Dataset: prepared_data (GitHub, vk-web06/Project). Classes: HDPE plastic, PET plastic.

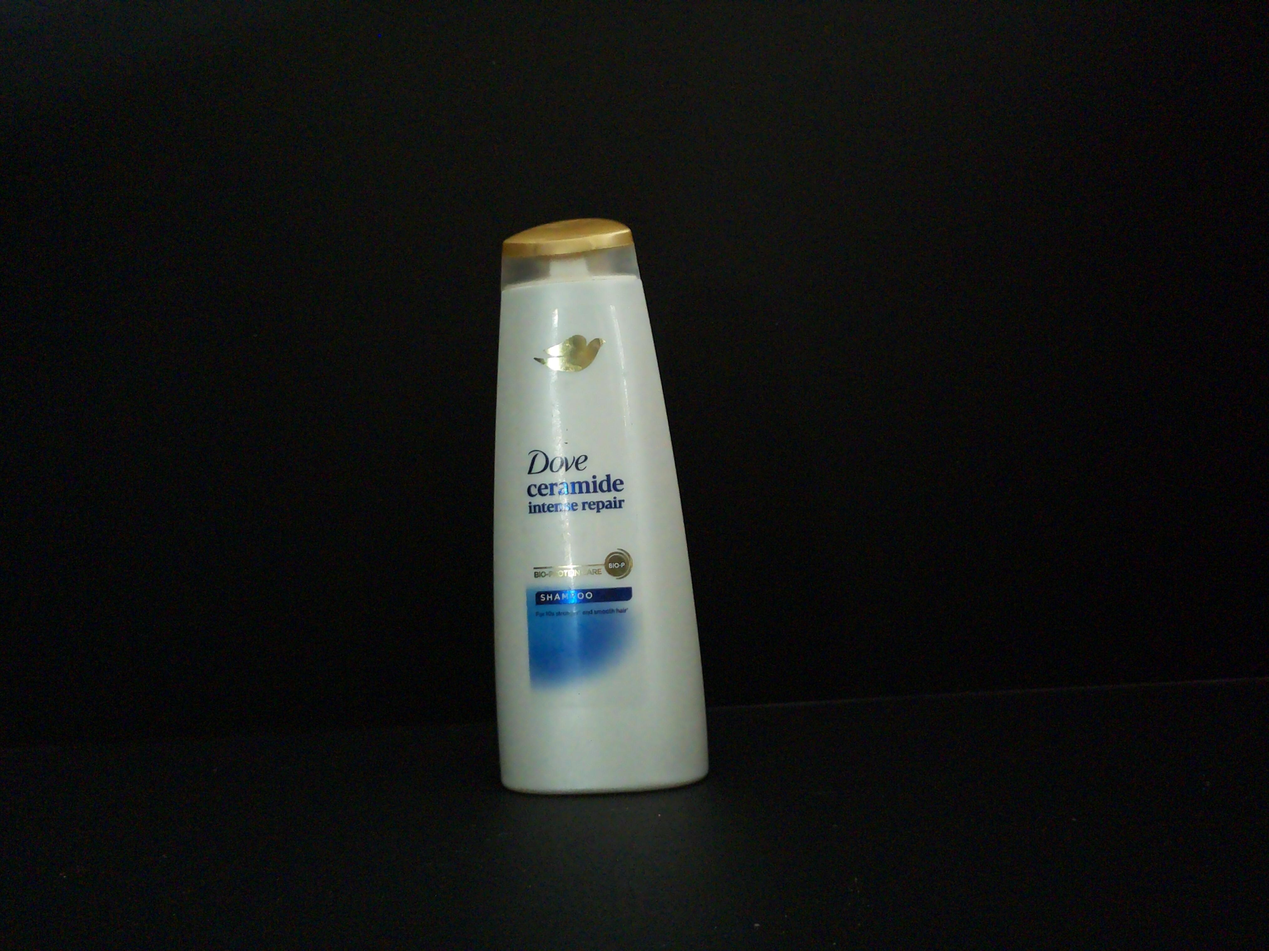
Label: HDPE plastic

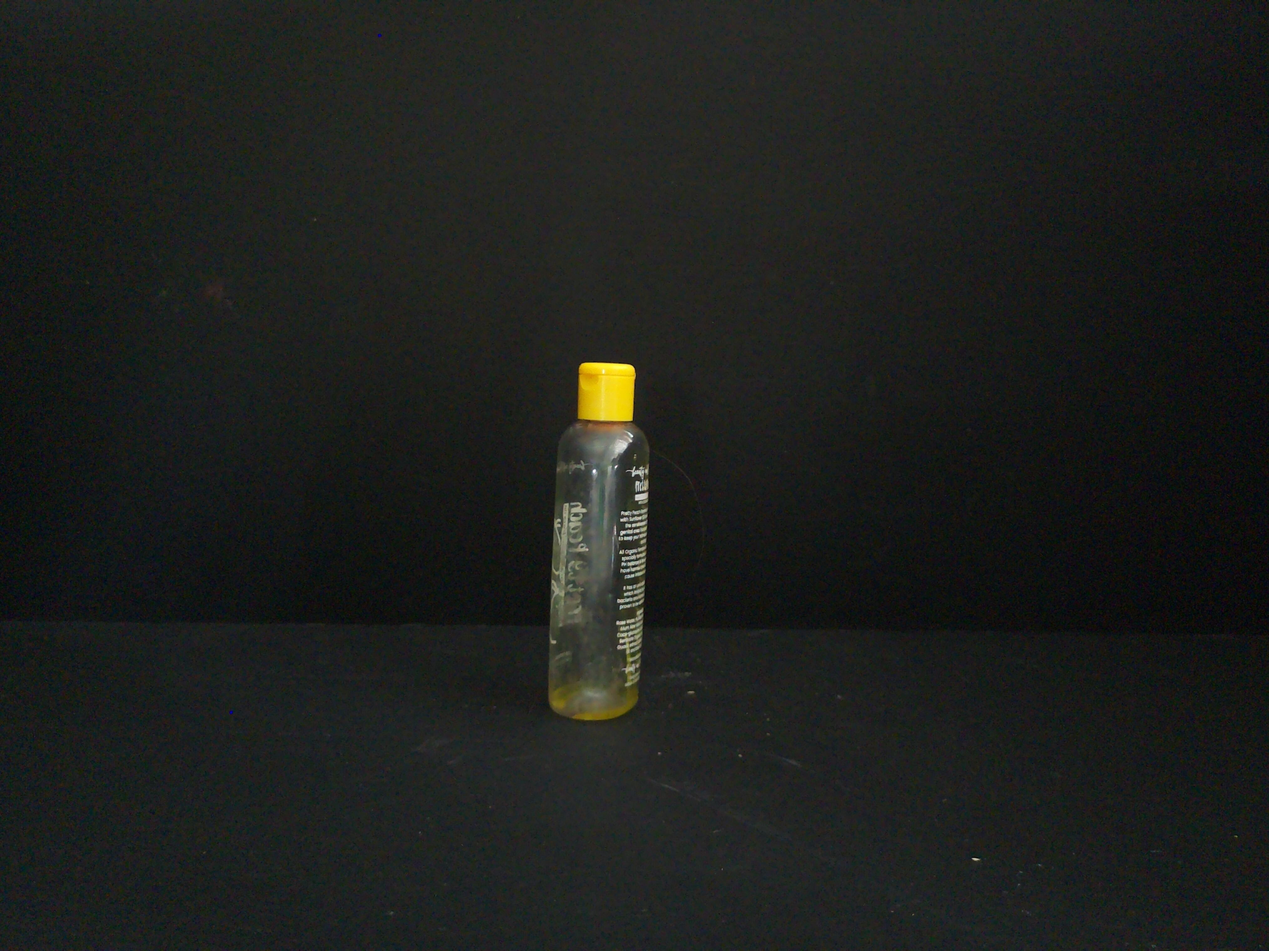
Label: PET plastic

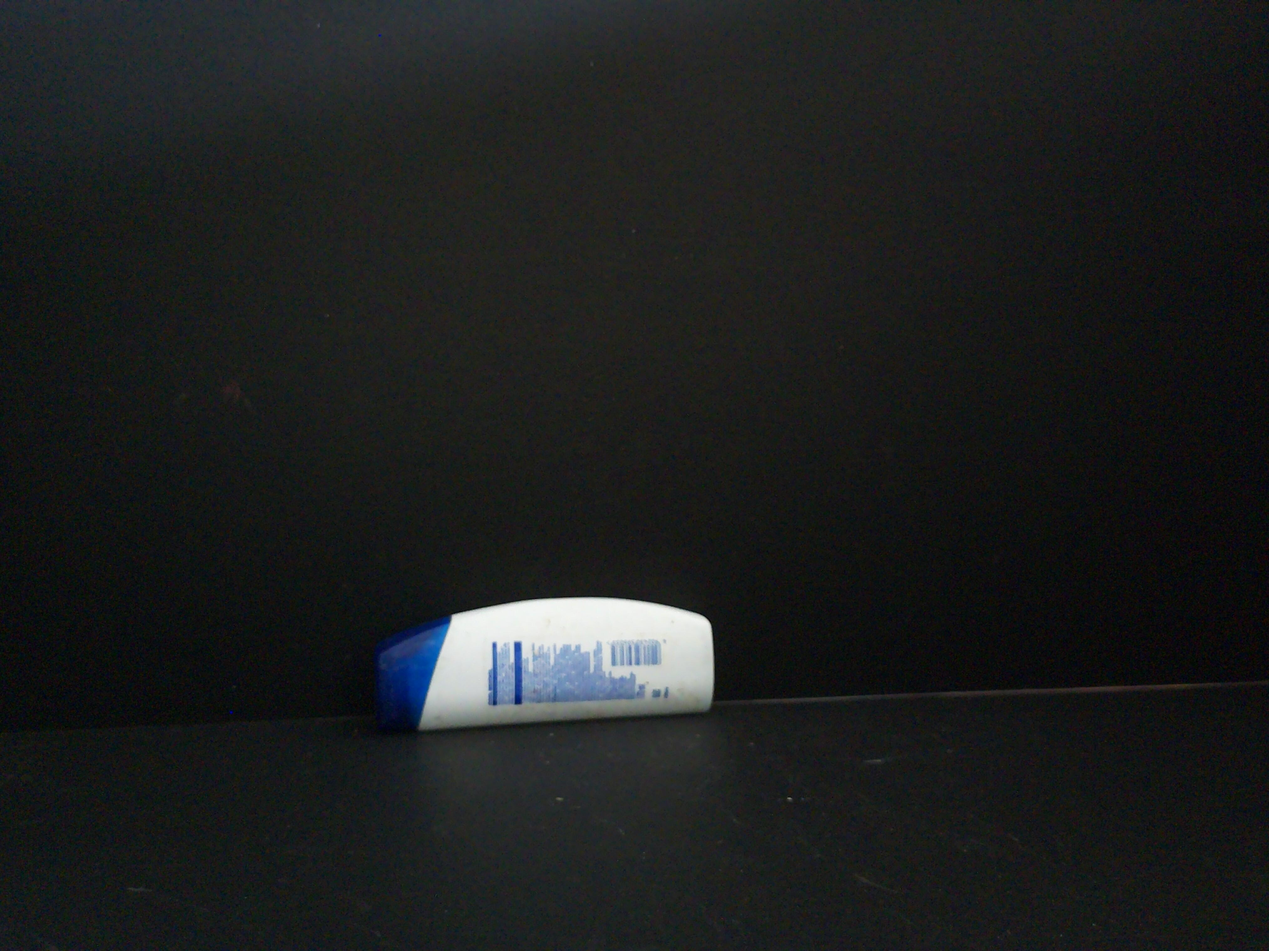
Label: HDPE plastic

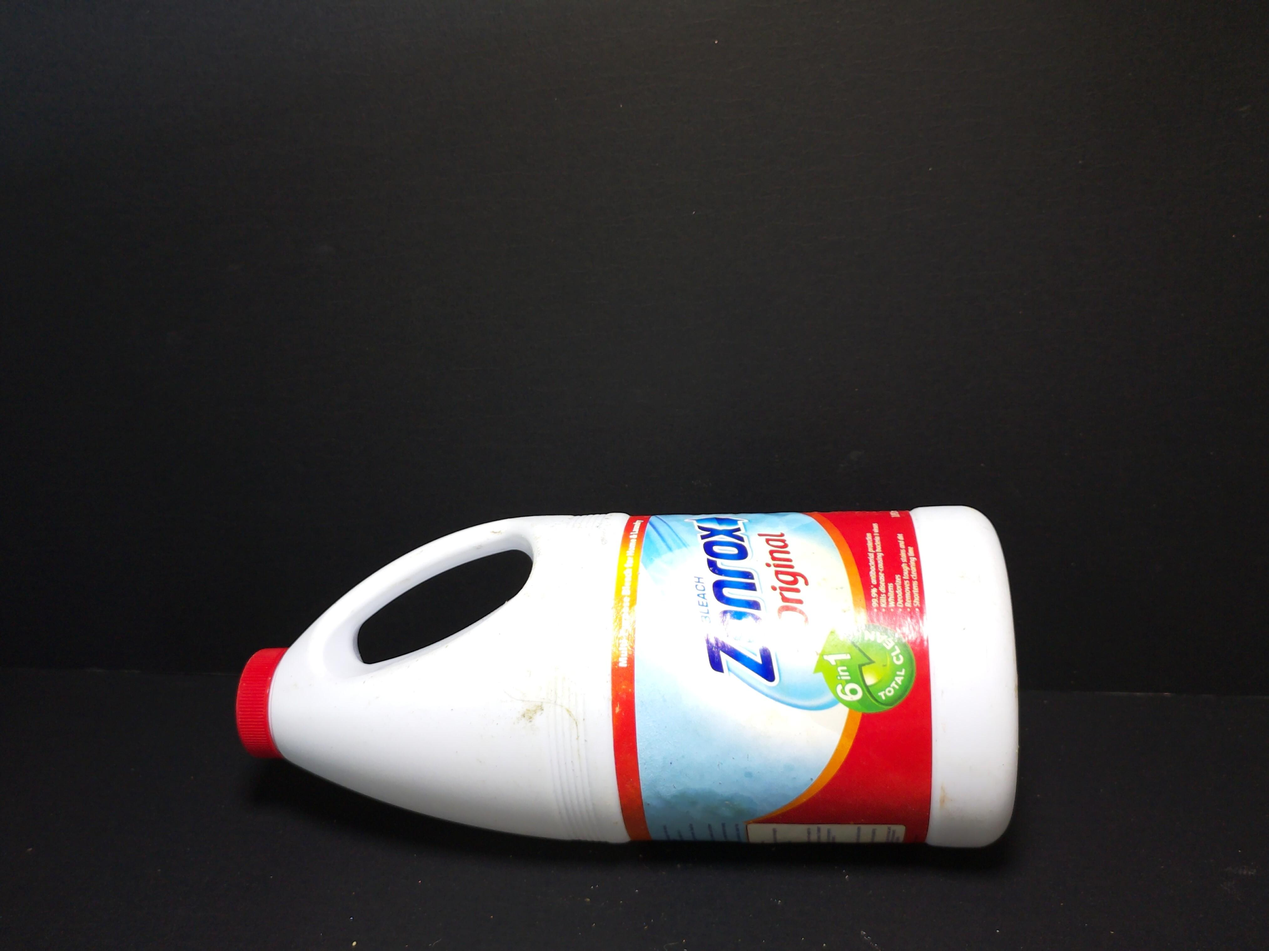
Label: HDPE plastic

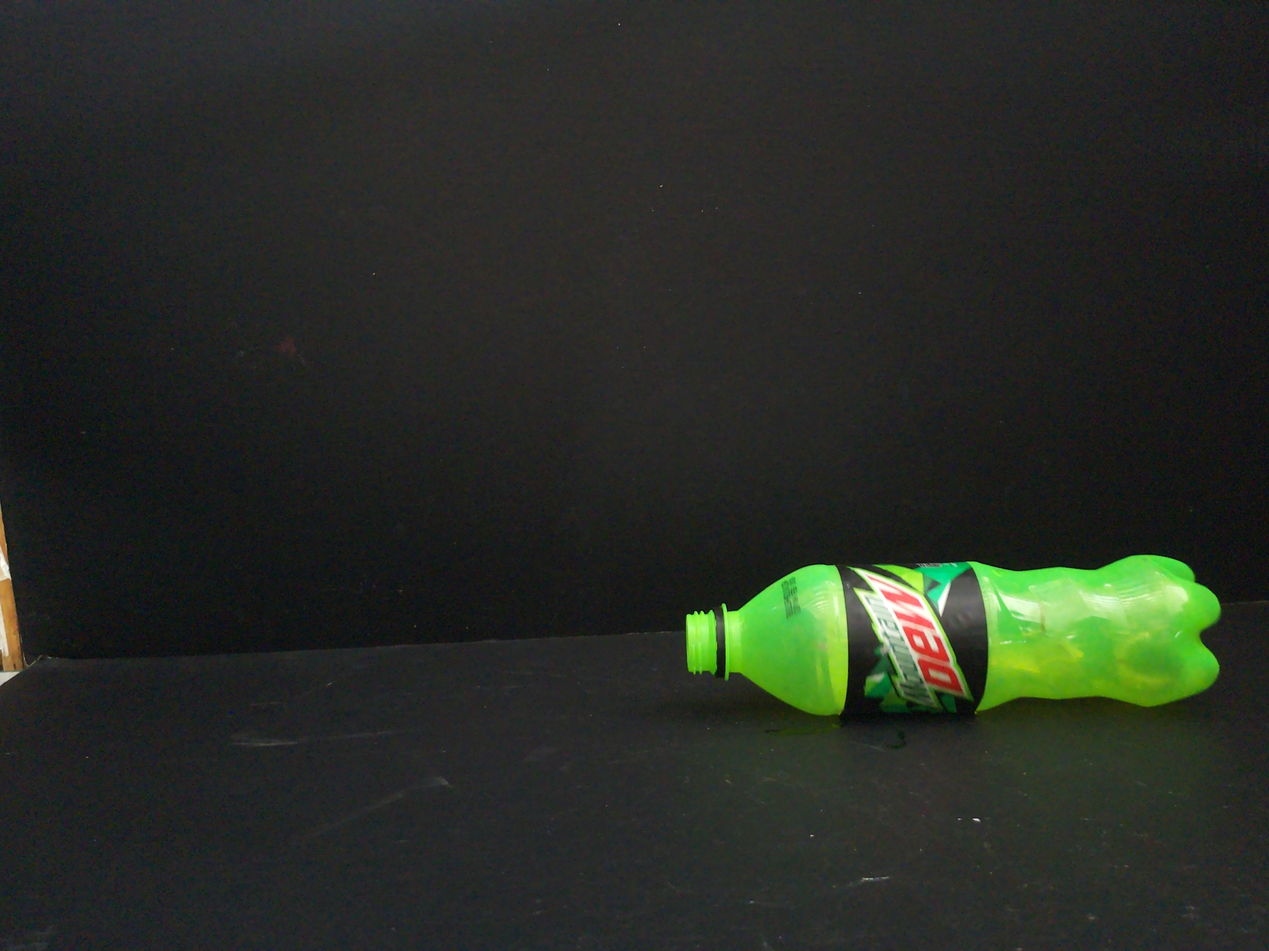
Label: PET plastic

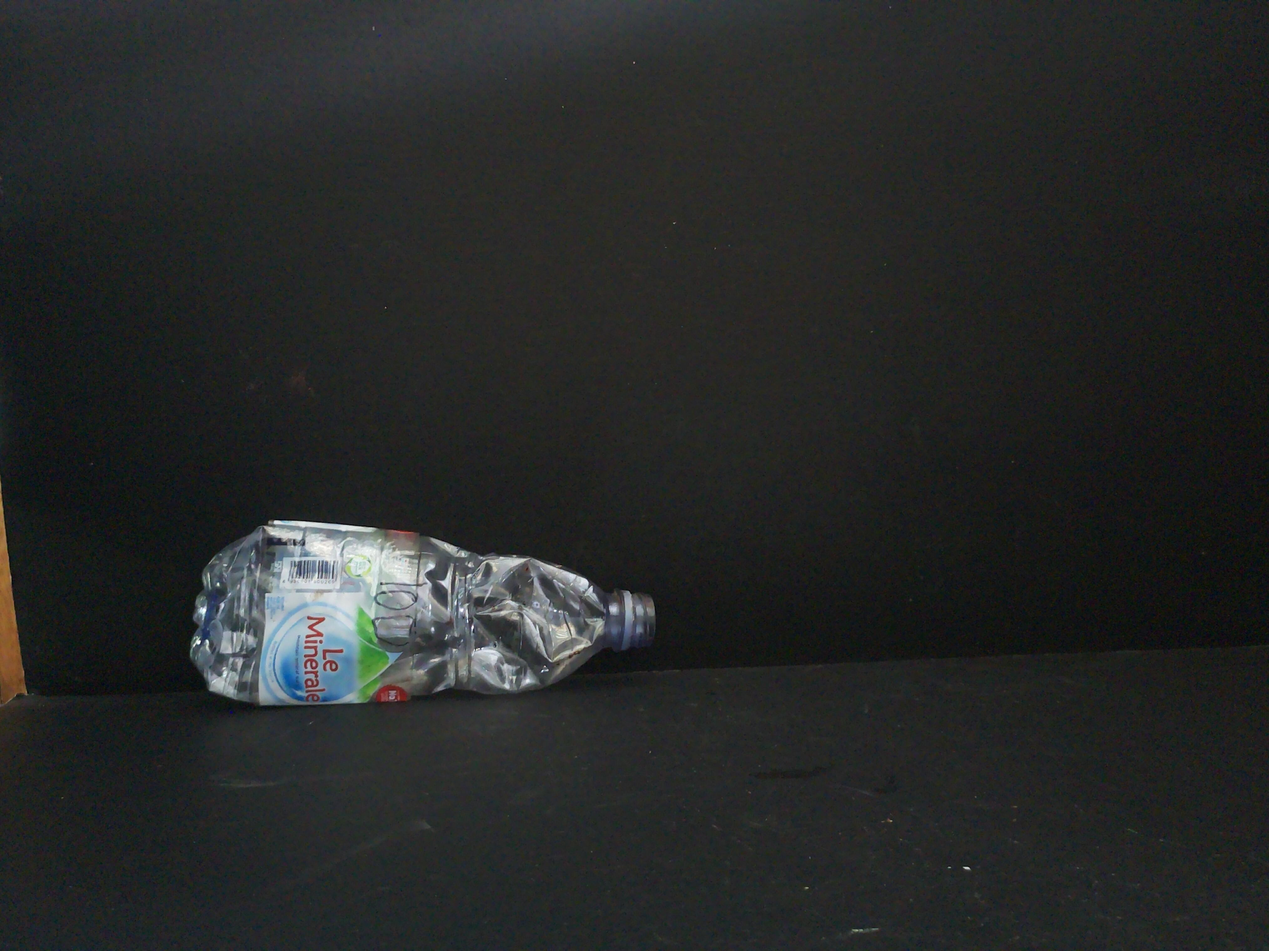
Label: PET plastic
